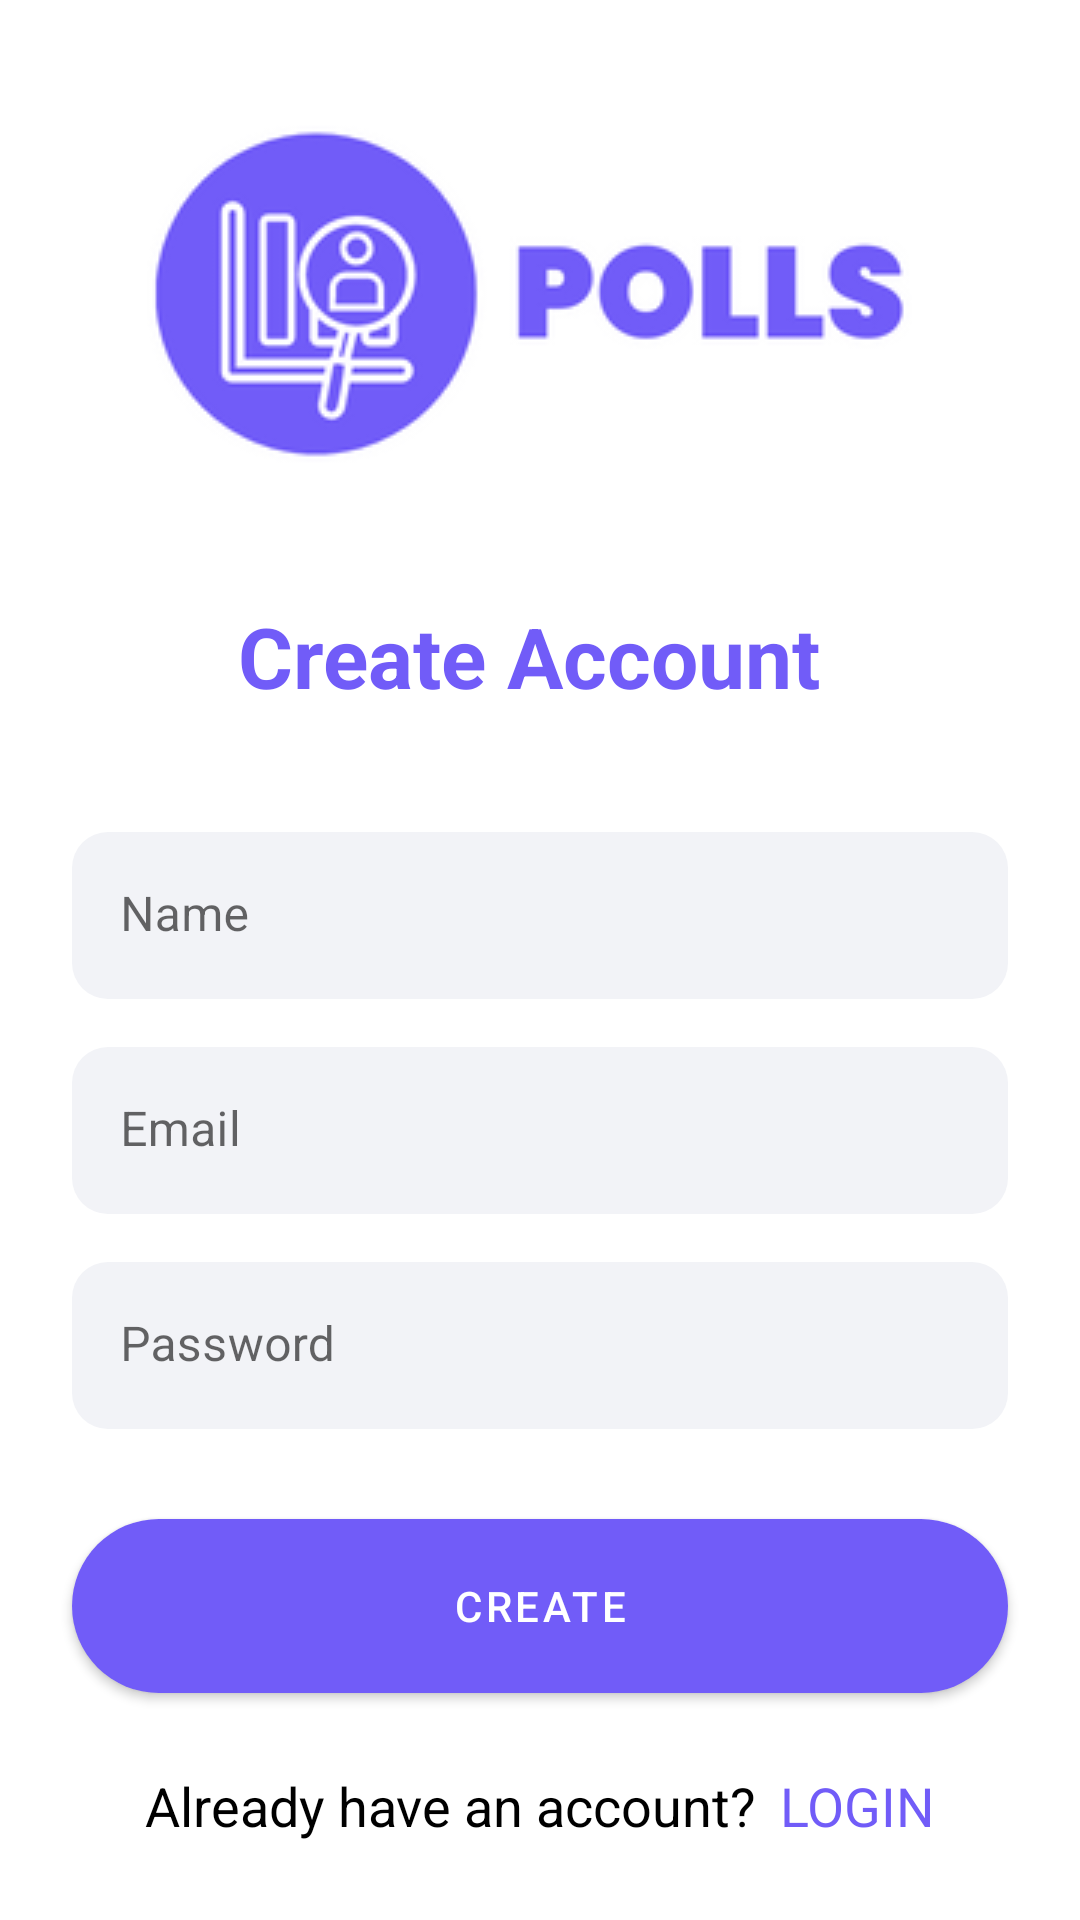

This screen was rendered from an Android layout file. Write that file and the resources it references.
<!-- AndroidManifest.xml: application theme Theme.Survey -->
<!-- res/layout/activity_main_register.xml -->
<?xml version="1.0" encoding="utf-8"?>
<androidx.constraintlayout.widget.ConstraintLayout xmlns:android="http://schemas.android.com/apk/res/android"
    xmlns:app="http://schemas.android.com/apk/res-auto"
    xmlns:tools="http://schemas.android.com/tools"
    android:layout_width="match_parent"
    android:layout_height="match_parent"
    tools:context=".ui.RegisterMainActivity">

    <ImageView
        android:id="@+id/imageView2"
        android:layout_width="wrap_content"
        android:layout_height="wrap_content"
        android:layout_marginTop="40dp"
        app:layout_constraintEnd_toEndOf="parent"
        app:layout_constraintHorizontal_bias="0.467"
        app:layout_constraintStart_toStartOf="parent"
        app:layout_constraintTop_toTopOf="parent"
        app:srcCompat="@drawable/pollslogo" />

    <TextView
        android:id="@+id/tvSignUp2"
        android:layout_width="wrap_content"
        android:layout_height="wrap_content"
        android:layout_marginTop="160dp"
        android:text="@string/create_account"
        android:textColor="@color/lavender"
        android:textSize="28sp"
        android:textStyle="bold"
        app:layout_constraintEnd_toEndOf="@+id/imageView2"
        app:layout_constraintStart_toStartOf="@+id/imageView2"
        app:layout_constraintTop_toTopOf="@+id/imageView2" />


    <com.google.android.material.textfield.TextInputLayout
        android:id="@+id/textInputLayout"
        android:layout_width="0dp"
        android:layout_height="wrap_content"
        android:layout_marginStart="24dp"
        android:layout_marginTop="40dp"
        android:layout_marginEnd="24dp"
        app:layout_constraintEnd_toEndOf="parent"
        app:layout_constraintStart_toStartOf="parent"
        app:layout_constraintTop_toBottomOf="@+id/tvSignUp2">

        <com.google.android.material.textfield.TextInputEditText
            android:id="@+id/tietName"
            android:layout_width="match_parent"
            android:layout_height="wrap_content"
            android:hint="@string/name"
            android:imeOptions="actionNext"
            android:inputType="text"
            android:singleLine="true" />
    </com.google.android.material.textfield.TextInputLayout>


    <com.google.android.material.textfield.TextInputLayout
        android:id="@+id/textInputLayoutPassword"
        android:layout_width="0dp"
        android:layout_height="wrap_content"
        android:layout_marginStart="24dp"
        android:layout_marginTop="16dp"
        android:layout_marginEnd="24dp"
        app:layout_constraintEnd_toEndOf="parent"
        app:layout_constraintStart_toStartOf="parent"
        app:layout_constraintTop_toBottomOf="@+id/textInputLayout">

        <com.google.android.material.textfield.TextInputEditText
            android:id="@+id/tietEmail"
            android:layout_width="match_parent"
            android:layout_height="wrap_content"
            android:hint="@string/email"
            android:imeOptions="actionNext"
            android:inputType="textEmailAddress"
            android:singleLine="true" />
    </com.google.android.material.textfield.TextInputLayout>


    <com.google.android.material.textfield.TextInputLayout
        android:id="@+id/textInputLayoutPasswordRegister"
        android:layout_width="0dp"
        android:layout_height="wrap_content"
        android:layout_marginTop="16dp"
        app:layout_constraintEnd_toEndOf="@+id/textInputLayout"
        app:layout_constraintStart_toStartOf="@+id/textInputLayout"
        app:layout_constraintTop_toBottomOf="@+id/textInputLayoutPassword">

        <com.google.android.material.textfield.TextInputEditText
            android:id="@+id/tiePassword"
            android:layout_width="match_parent"
            android:layout_height="wrap_content"
            android:hint="@string/password"
            android:imeOptions="actionDone"
            android:inputType="textPassword" />
    </com.google.android.material.textfield.TextInputLayout>


    <com.google.android.material.button.MaterialButton
        android:id="@+id/btnRegister"
        style="@style/btnStyle"
        android:layout_width="0dp"
        android:layout_marginTop="24dp"
        android:text="@string/create"
        app:layout_constraintEnd_toEndOf="@+id/textInputLayoutPasswordRegister"
        app:layout_constraintHorizontal_bias="0.464"
        app:layout_constraintStart_toStartOf="@+id/textInputLayoutPasswordRegister"
        app:layout_constraintTop_toBottomOf="@+id/textInputLayoutPasswordRegister" />

    <ProgressBar
        android:visibility="gone"
        android:id="@+id/progressBar"
        android:layout_width="wrap_content"
        android:layout_height="wrap_content"
        android:layout_centerHorizontal="true"
        android:layout_centerVertical="true"
        android:layout_marginStart="181dp"
        android:layout_marginTop="16dp"
        android:layout_marginEnd="182dp"
        android:layout_marginBottom="96dp"
        app:layout_constraintBottom_toBottomOf="parent"
        app:layout_constraintEnd_toEndOf="parent"
        app:layout_constraintStart_toStartOf="parent"
        app:layout_constraintTop_toBottomOf="@+id/btnRegister" />

    <TextView
        android:id="@+id/tvSignUp4"
        android:layout_width="wrap_content"
        android:layout_height="wrap_content"
        android:layout_marginBottom="24dp"
        android:padding="2dp"
        android:text="@string/already_have_an_account"
        android:textColor="@color/black"
        android:textSize="18sp"
        app:layout_constraintBottom_toBottomOf="parent"
        app:layout_constraintEnd_toStartOf="@+id/tvLoginUp"
        app:layout_constraintHorizontal_bias="0.5"
        app:layout_constraintHorizontal_chainStyle="packed"
        app:layout_constraintStart_toStartOf="parent" />

    <TextView
        android:id="@+id/tvLoginUp"
        android:layout_width="wrap_content"
        android:layout_height="wrap_content"
        android:layout_marginStart="4dp"
        android:padding="2dp"
        android:text="@string/loginUp"
        android:textColor="@color/lavender"
        android:textSize="18sp"
        app:layout_constraintBottom_toBottomOf="@+id/tvSignUp4"
        app:layout_constraintEnd_toEndOf="parent"
        app:layout_constraintHorizontal_bias="0.5"
        app:layout_constraintStart_toEndOf="@+id/tvSignUp4"
        app:layout_constraintTop_toTopOf="@+id/tvSignUp4" />


</androidx.constraintlayout.widget.ConstraintLayout>
<!-- resources referenced by this layout -->
<resources>
  <color name="black">#FF000000</color>
  <color name="lavender">#715cf8</color>
  <!-- drawable pollslogo: png bitmap (drawable, 15087 bytes) -->
  <string name="already_have_an_account">Already have an account?</string>
  <string name="create">Create</string>
  <string name="create_account">Create Account</string>
  <string name="email">Email</string>
  <string name="loginUp">LOGIN</string>
  <string name="name">Name</string>
  <string name="password">Password</string>
  <style name="btnStyle" parent="Widget.MaterialComponents.Button">
          <item name="backgroundTint">@color/lavender</item>
          <item name="cornerRadius">@dimen/btn_radius</item>
          <item name="android:layout_height">@dimen/btn_height</item>
  
      </style>
  <style name="Theme.Survey" parent="Theme.MaterialComponents.DayNight.DarkActionBar">
          
          <item name="colorPrimary">@color/lavender</item>
          <item name="colorPrimaryVariant">@color/lavender</item>
          <item name="colorOnPrimary">@color/white</item>
          
          <item name="android:statusBarColor" tools:targetApi="l">?attr/colorPrimaryVariant</item>
          
  
          <item name="textInputStyle">@style/editTextLayoutStyle</item>
      </style>
  <dimen name="btn_radius">100dp</dimen>
  <dimen name="btn_height">70dp</dimen>
  <color name="white">#FFFFFFFF</color>
  <style name="editTextLayoutStyle" parent="Widget.MaterialComponents.TextInputLayout.FilledBox">
          <item name="boxStrokeWidth">0dp</item>
          <item name="boxStrokeWidthFocused">0dp</item>
          <item name="boxBackgroundColor">@color/edit_text_bg</item>
          <item name="boxCornerRadiusTopStart">@dimen/edit_text_corner_radius</item>
          <item name="boxCornerRadiusTopEnd">@dimen/edit_text_corner_radius</item>
          <item name="boxCornerRadiusBottomStart">@dimen/edit_text_corner_radius</item>
          <item name="boxCornerRadiusBottomEnd">@dimen/edit_text_corner_radius</item>
      </style>
  <color name="edit_text_bg">#F2F3F7</color>
  <dimen name="edit_text_corner_radius">12dp</dimen>
</resources>
